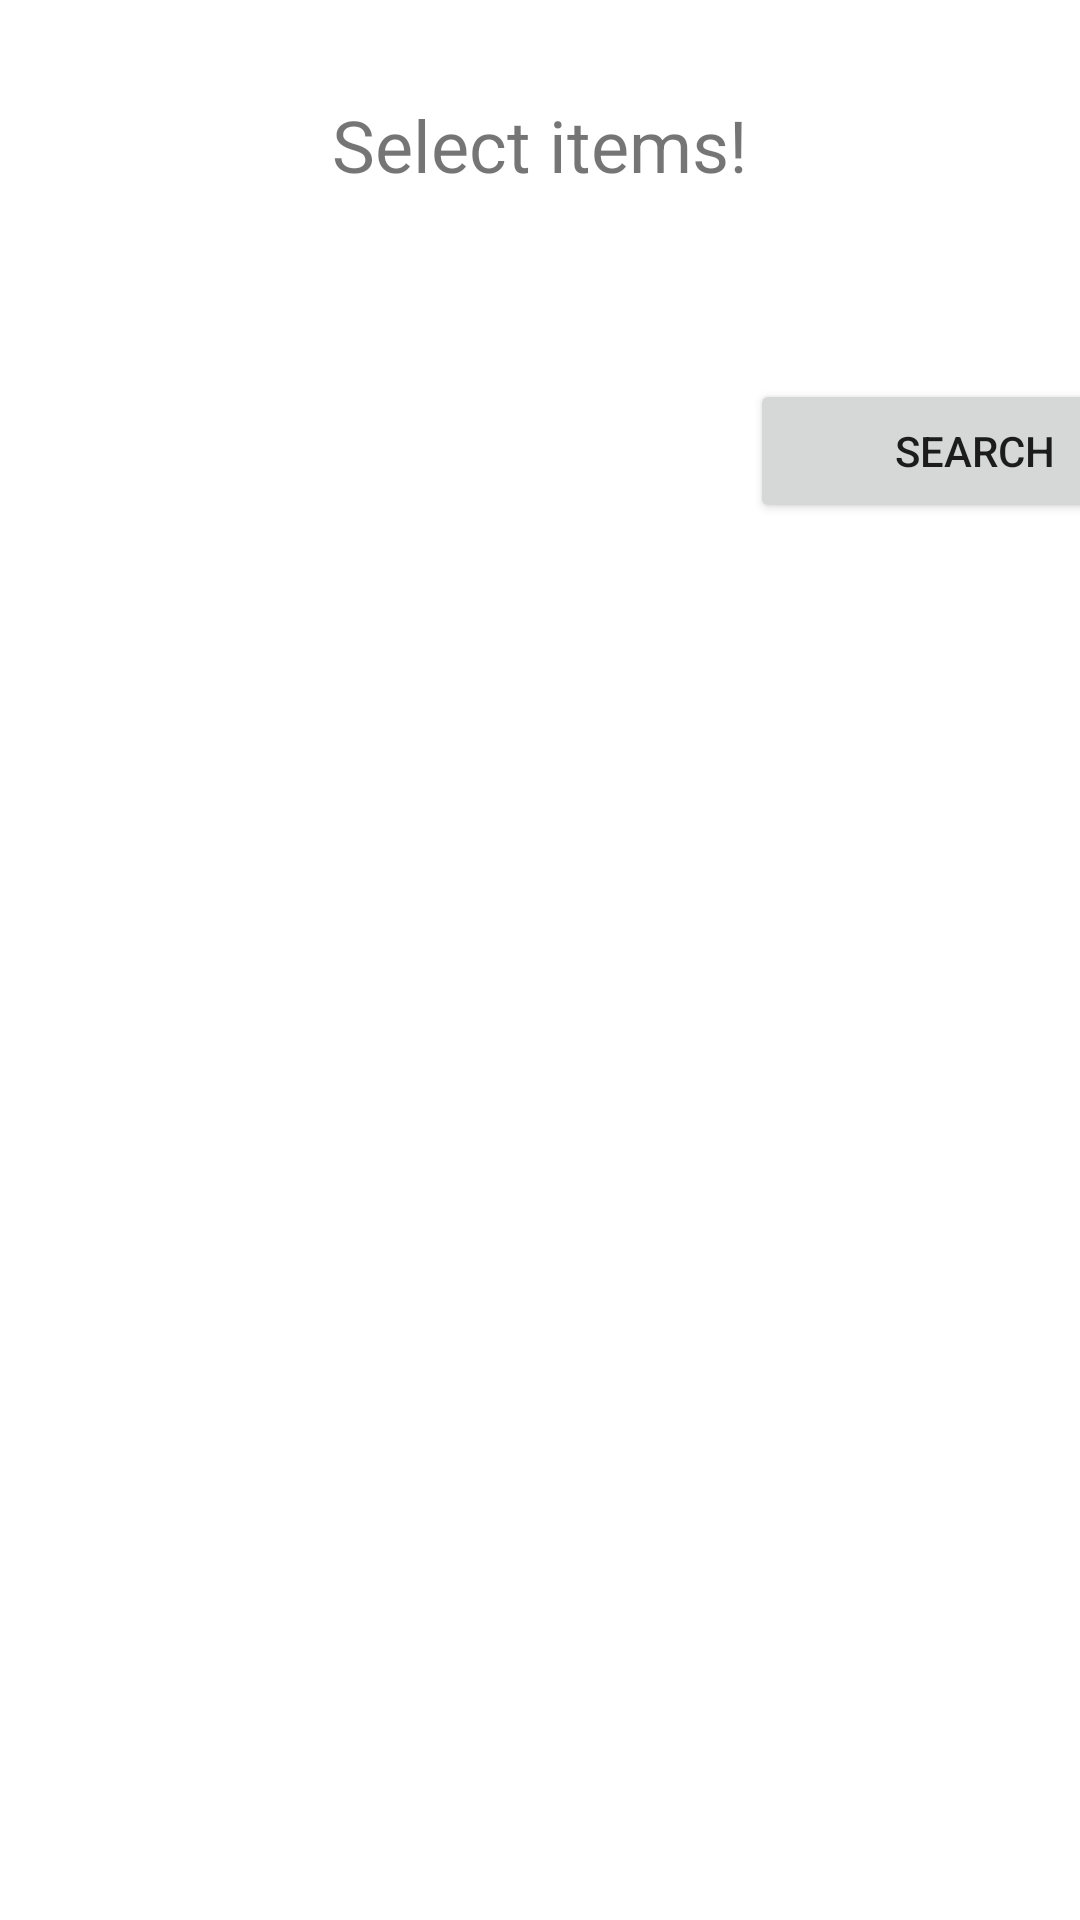

Here is an Android app screen rendered from its layout file. Give the layout XML and the strings, colors and styles it references.
<!-- AndroidManifest.xml: application theme Theme.MyApplication -->
<!-- res/layout/activity_recipe.xml -->
<?xml version="1.0" encoding="utf-8"?>
<LinearLayout xmlns:android="http://schemas.android.com/apk/res/android"
    xmlns:app="http://schemas.android.com/apk/res-auto"
    xmlns:tools="http://schemas.android.com/tools"
    android:layout_width="match_parent"
    android:layout_height="match_parent"
    android:orientation="vertical"
    tools:context=".Recipe">
    <TextView
        android:layout_marginTop="32dp"
        android:layout_gravity="center"
        android:textSize="24dp"
        android:layout_width="wrap_content"
        android:layout_height="wrap_content"
        android:text="Select items!"
        app:layout_constraintBottom_toBottomOf="parent"
        app:layout_constraintLeft_toLeftOf="parent"
        app:layout_constraintRight_toRightOf="parent"
        android:layout_marginBottom="32dp"
        app:layout_constraintTop_toTopOf="parent" />
    <Button
        android:id="@+id/btnSearch"
        android:gravity="center"
        android:layout_marginLeft="250dp"
        android:layout_marginTop="30dp"
        android:text="Search"
        android:layout_width="150dp"
        android:layout_height="wrap_content"
        android:onClick="searchRecipe"/>

    <ListView
        android:layout_width="wrap_content"
        android:layout_height="wrap_content"
        android:id="@+id/listId"/>





</LinearLayout>
<!-- resources referenced by this layout -->
<resources>
  <style name="Theme.MyApplication" parent="Theme.MaterialComponents.DayNight.DarkActionBar">
          
          <item name="colorPrimary">@color/darkgreen</item>
          <item name="colorPrimaryVariant">@color/lightgreen</item>
          <item name="colorOnPrimary">@color/white</item>
          
          <item name="colorSecondary">@color/teal_200</item>
          <item name="colorSecondaryVariant">@color/teal_700</item>
          <item name="colorOnSecondary">@color/black</item>
          
          <item name="android:statusBarColor" tools:targetApi="l">?attr/colorPrimaryVariant</item>
          
      </style>
  <color name="darkgreen">#00b359</color>
  <color name="lightgreen">#aeeaae</color>
  <color name="white">#FFFFFFFF</color>
  <color name="teal_200">#FF03DAC5</color>
  <color name="teal_700">#FF018786</color>
  <color name="black">#FF000000</color>
</resources>
